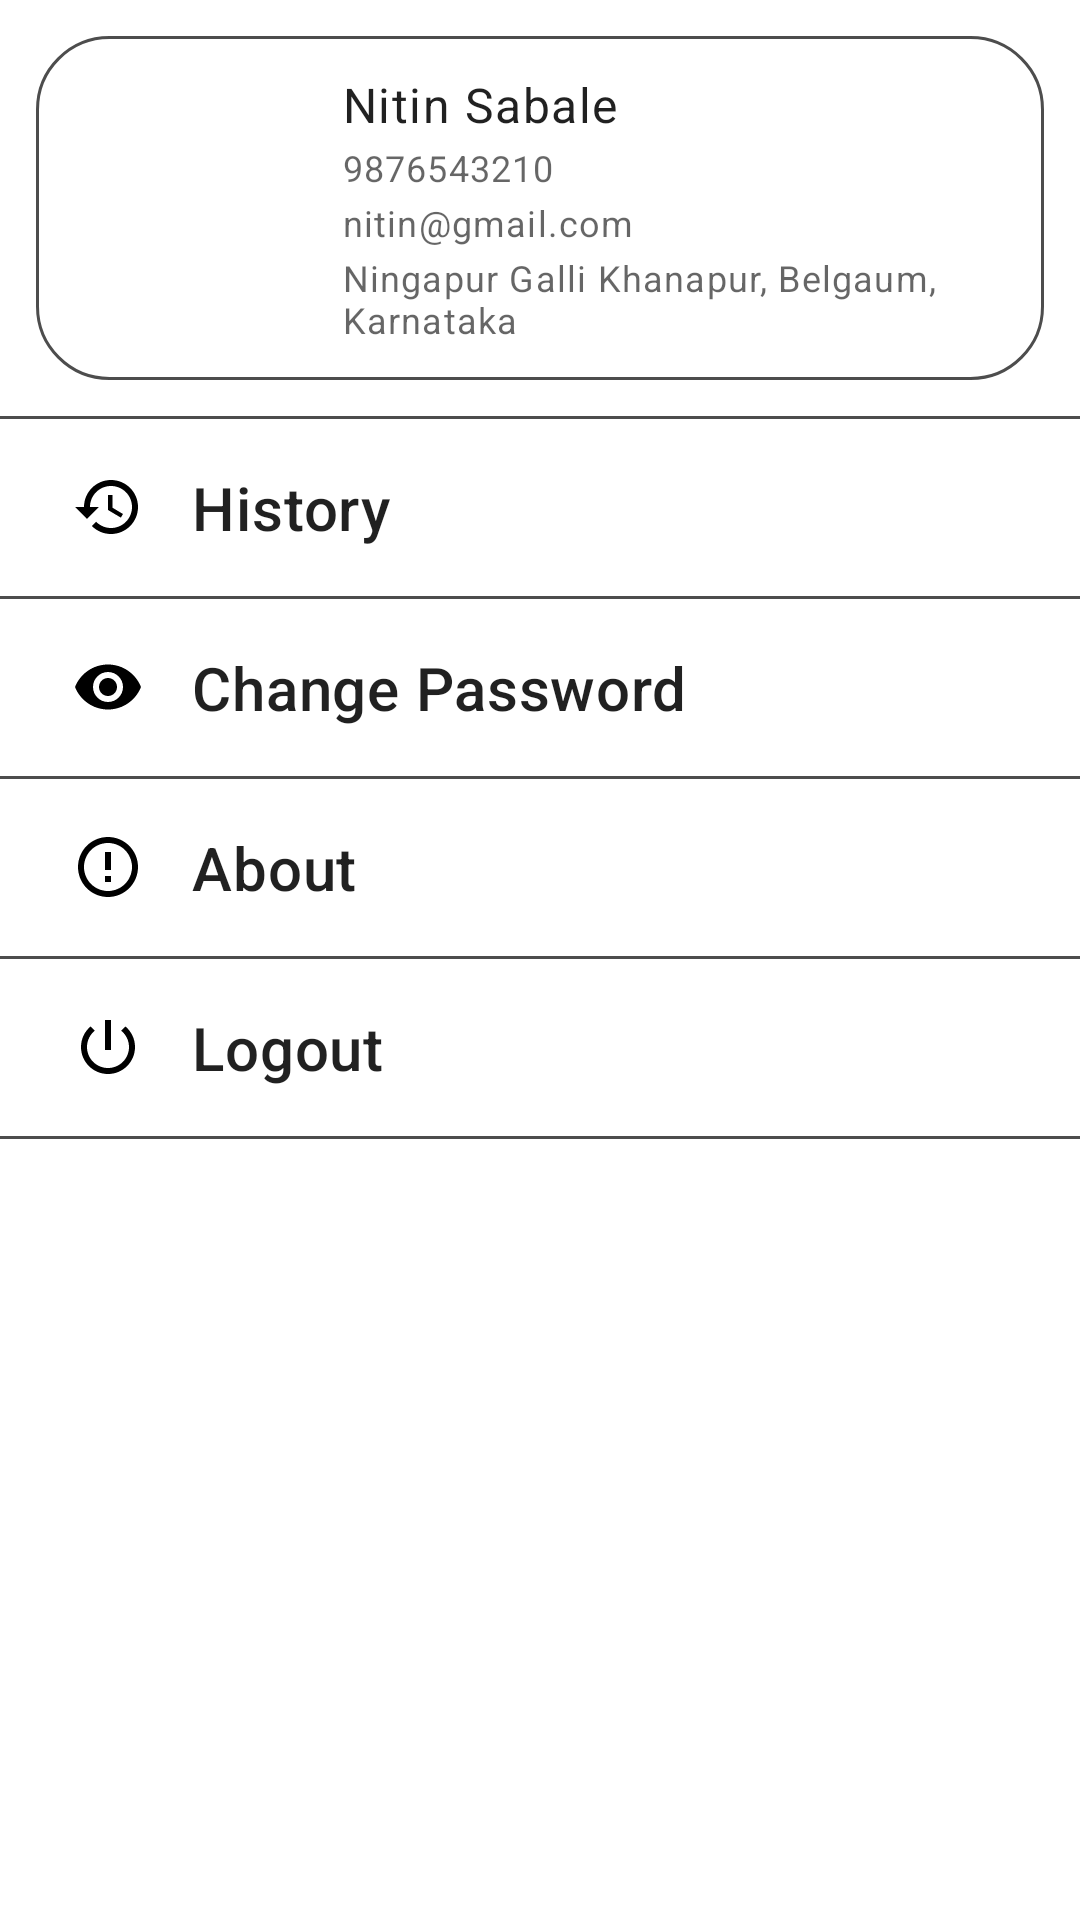

Reconstruct the res/layout file that produces this screen, plus the resources it refers to.
<!-- AndroidManifest.xml: application theme AppTheme -->
<!-- res/layout/fragment_profile.xml -->
<?xml version="1.0" encoding="utf-8"?>
<androidx.constraintlayout.widget.ConstraintLayout xmlns:android="http://schemas.android.com/apk/res/android"
    xmlns:app="http://schemas.android.com/apk/res-auto"
    xmlns:tools="http://schemas.android.com/tools"
    android:layout_width="match_parent"
    android:layout_height="match_parent">

    <ScrollView
        android:layout_width="match_parent"
        android:layout_height="match_parent"
        app:layout_constraintBottom_toBottomOf="parent"
        app:layout_constraintEnd_toEndOf="parent"
        app:layout_constraintStart_toStartOf="parent"
        app:layout_constraintTop_toTopOf="parent">

        <LinearLayout
            android:layout_width="match_parent"
            android:layout_height="wrap_content"
            android:orientation="vertical">

            <LinearLayout
                android:id="@+id/profile_section"
                android:layout_width="match_parent"
                android:layout_height="wrap_content"
                android:layout_margin="12dp"
                android:background="@drawable/rounded_stroke"
                android:clickable="true"
                android:focusable="true"
                android:orientation="horizontal"
                android:padding="12dp"
                android:weightSum="1">

                <ImageView
                    android:id="@+id/iv_profile"
                    android:layout_width="0dp"
                    android:layout_height="75dp"
                    android:layout_gravity="center"
                    android:layout_weight="0.25"
                    tools:src="@tools:sample/avatars" />

                <RelativeLayout
                    android:layout_width="0dp"
                    android:layout_height="wrap_content"
                    android:layout_gravity="center"
                    android:layout_weight="0.75"
                    android:paddingHorizontal="12dp">

                    <TextView
                        android:id="@+id/tv_name"
                        style="@style/TextAppearance.MaterialComponents.Body1"
                        android:layout_width="wrap_content"
                        android:layout_height="wrap_content"
                        android:text="Nitin Sabale" />

                    <TextView
                        android:id="@+id/tv_phone"
                        style="@style/TextAppearance.MaterialComponents.Caption"
                        android:layout_width="wrap_content"
                        android:layout_height="wrap_content"
                        android:layout_below="@id/tv_name"
                        android:layout_marginTop="2dp"
                        android:text="9876543210" />

                    <TextView
                        android:id="@+id/tv_email"
                        style="@style/TextAppearance.MaterialComponents.Caption"
                        android:layout_width="wrap_content"
                        android:layout_height="wrap_content"
                        android:layout_below="@id/tv_phone"
                        android:layout_marginTop="2dp"
                        android:text="nitin@gmail.com" />

                    <TextView
                        android:id="@+id/tv_address"
                        style="@style/TextAppearance.MaterialComponents.Caption"
                        android:layout_width="wrap_content"
                        android:layout_height="wrap_content"
                        android:layout_below="@id/tv_email"
                        android:layout_marginTop="2dp"
                        android:layout_toStartOf="@id/iv_edit"
                        android:text="Ningapur Galli Khanapur, Belgaum, Karnataka" />

                    <ImageView
                        android:id="@+id/iv_edit"
                        android:layout_width="wrap_content"
                        android:layout_height="wrap_content"
                        android:layout_alignParentEnd="true"
                        android:layout_centerInParent="true"
                        android:src="@drawable/ic_baseline_edit" />

                </RelativeLayout>

            </LinearLayout>

            <View
                android:layout_width="match_parent"
                android:layout_height="1dp"
                android:background="?colorPrimaryDark" />

            <TextView
                android:id="@+id/tv_history"
                style="@style/TextAppearance.MaterialComponents.Headline6"
                android:layout_width="match_parent"
                android:layout_height="wrap_content"
                android:clickable="true"
                android:drawableStart="@drawable/ic_baseline_history"
                android:drawableEnd="@drawable/ic_baseline_arrow_forward"
                android:drawablePadding="16dp"
                android:focusable="true"
                android:paddingHorizontal="24dp"
                android:paddingVertical="16dp"
                android:text="History" />

            <View
                android:layout_width="match_parent"
                android:layout_height="1dp"
                android:background="?colorPrimaryDark" />

            <TextView
                android:id="@+id/tv_change_password"
                style="@style/TextAppearance.MaterialComponents.Headline6"
                android:layout_width="match_parent"
                android:layout_height="wrap_content"
                android:clickable="true"
                android:drawableStart="@drawable/ic_baseline_remove_red_eye"
                android:drawableEnd="@drawable/ic_baseline_arrow_forward"
                android:drawablePadding="16dp"
                android:focusable="true"
                android:paddingHorizontal="24dp"
                android:paddingVertical="16dp"
                android:text="Change Password" />

            <View
                android:layout_width="match_parent"
                android:layout_height="1dp"
                android:background="?colorPrimaryDark" />

            <TextView
                android:id="@+id/tv_about"
                style="@style/TextAppearance.MaterialComponents.Headline6"
                android:layout_width="match_parent"
                android:layout_height="wrap_content"
                android:clickable="true"
                android:drawableStart="@drawable/ic_baseline_about"
                android:drawableEnd="@drawable/ic_baseline_arrow_forward"
                android:drawablePadding="16dp"
                android:focusable="true"
                android:paddingHorizontal="24dp"
                android:paddingVertical="16dp"
                android:text="About" />

            <View
                android:layout_width="match_parent"
                android:layout_height="1dp"
                android:background="?colorPrimaryDark" />

            <TextView
                android:id="@+id/tv_logout"
                style="@style/TextAppearance.MaterialComponents.Headline6"
                android:layout_width="match_parent"
                android:layout_height="wrap_content"
                android:clickable="true"
                android:drawableStart="@drawable/ic_baseline_power_settings"
                android:drawableEnd="@drawable/ic_baseline_arrow_forward"
                android:drawablePadding="16dp"
                android:focusable="true"
                android:paddingHorizontal="24dp"
                android:paddingVertical="16dp"
                android:text="Logout" />

            <View
                android:layout_width="match_parent"
                android:layout_height="1dp"
                android:background="?colorPrimaryDark" />

        </LinearLayout>

    </ScrollView>

</androidx.constraintlayout.widget.ConstraintLayout>
<!-- resources referenced by this layout -->
<resources>
  <!-- drawable ic_baseline_about (drawable-v24) -->
  <vector xmlns:android="http://schemas.android.com/apk/res/android"
      android:width="24dp"
      android:height="24dp"
      android:viewportWidth="24"
      android:viewportHeight="24"
      android:tint="?attr/colorOnSecondary">
    <path
        android:fillColor="@android:color/white"
        android:pathData="M11,15h2v2h-2zM11,7h2v6h-2zM11.99,2C6.47,2 2,6.48 2,12s4.47,10 9.99,10C17.52,22 22,17.52 22,12S17.52,2 11.99,2zM12,20c-4.42,0 -8,-3.58 -8,-8s3.58,-8 8,-8 8,3.58 8,8 -3.58,8 -8,8z"/>
  </vector>
  <!-- drawable ic_baseline_history (drawable-v24) -->
  <vector xmlns:android="http://schemas.android.com/apk/res/android"
      android:width="24dp"
      android:height="24dp"
      android:viewportWidth="24"
      android:viewportHeight="24"
      android:tint="?attr/colorOnSecondary">
    <path
        android:fillColor="@android:color/white"
        android:pathData="M13,3c-4.97,0 -9,4.03 -9,9L1,12l3.89,3.89 0.07,0.14L9,12L6,12c0,-3.87 3.13,-7 7,-7s7,3.13 7,7 -3.13,7 -7,7c-1.93,0 -3.68,-0.79 -4.94,-2.06l-1.42,1.42C8.27,19.99 10.51,21 13,21c4.97,0 9,-4.03 9,-9s-4.03,-9 -9,-9zM12,8v5l4.28,2.54 0.72,-1.21 -3.5,-2.08L13.5,8L12,8z"/>
  </vector>
  <!-- drawable ic_baseline_power_settings (drawable-v24) -->
  <vector xmlns:android="http://schemas.android.com/apk/res/android"
      android:width="24dp"
      android:height="24dp"
      android:viewportWidth="24"
      android:viewportHeight="24"
      android:tint="?attr/colorOnSecondary">
    <path
        android:fillColor="@android:color/white"
        android:pathData="M13,3h-2v10h2L13,3zM17.83,5.17l-1.42,1.42C17.99,7.86 19,9.81 19,12c0,3.87 -3.13,7 -7,7s-7,-3.13 -7,-7c0,-2.19 1.01,-4.14 2.58,-5.42L6.17,5.17C4.23,6.82 3,9.26 3,12c0,4.97 4.03,9 9,9s9,-4.03 9,-9c0,-2.74 -1.23,-5.18 -3.17,-6.83z"/>
  </vector>
  <!-- drawable ic_baseline_remove_red_eye (drawable-v24) -->
  <vector xmlns:android="http://schemas.android.com/apk/res/android"
      android:width="24dp"
      android:height="24dp"
      android:viewportWidth="24"
      android:viewportHeight="24"
      android:tint="?attr/colorOnSecondary">
    <path
        android:fillColor="@android:color/white"
        android:pathData="M12,4.5C7,4.5 2.73,7.61 1,12c1.73,4.39 6,7.5 11,7.5s9.27,-3.11 11,-7.5c-1.73,-4.39 -6,-7.5 -11,-7.5zM12,17c-2.76,0 -5,-2.24 -5,-5s2.24,-5 5,-5 5,2.24 5,5 -2.24,5 -5,5zM12,9c-1.66,0 -3,1.34 -3,3s1.34,3 3,3 3,-1.34 3,-3 -1.34,-3 -3,-3z"/>
  </vector>
  <!-- drawable rounded_stroke (drawable-v24) -->
  <?xml version="1.0" encoding="utf-8"?>
  <shape xmlns:android="http://schemas.android.com/apk/res/android">
      <corners android:radius="24dp" />
      <stroke
          android:width="1dp"
          android:color="?attr/colorPrimaryDark" />
      <padding
          android:bottom="10dp"
          android:left="10dp"
          android:right="10dp"
          android:top="10dp" />
  </shape>
  <style name="AppTheme" parent="Theme.MaterialComponents.Light">
          
          <item name="colorPrimary">@color/colorPrimary</item>
          <item name="colorPrimaryDark">@color/colorPrimaryDark</item>
          <item name="colorAccent">@color/colorAccent</item>
      </style>
  <color name="colorPrimary">#6200EE</color>
  <color name="colorPrimaryDark">#B3020202</color>
  <color name="colorAccent">#E6373535</color>
</resources>
